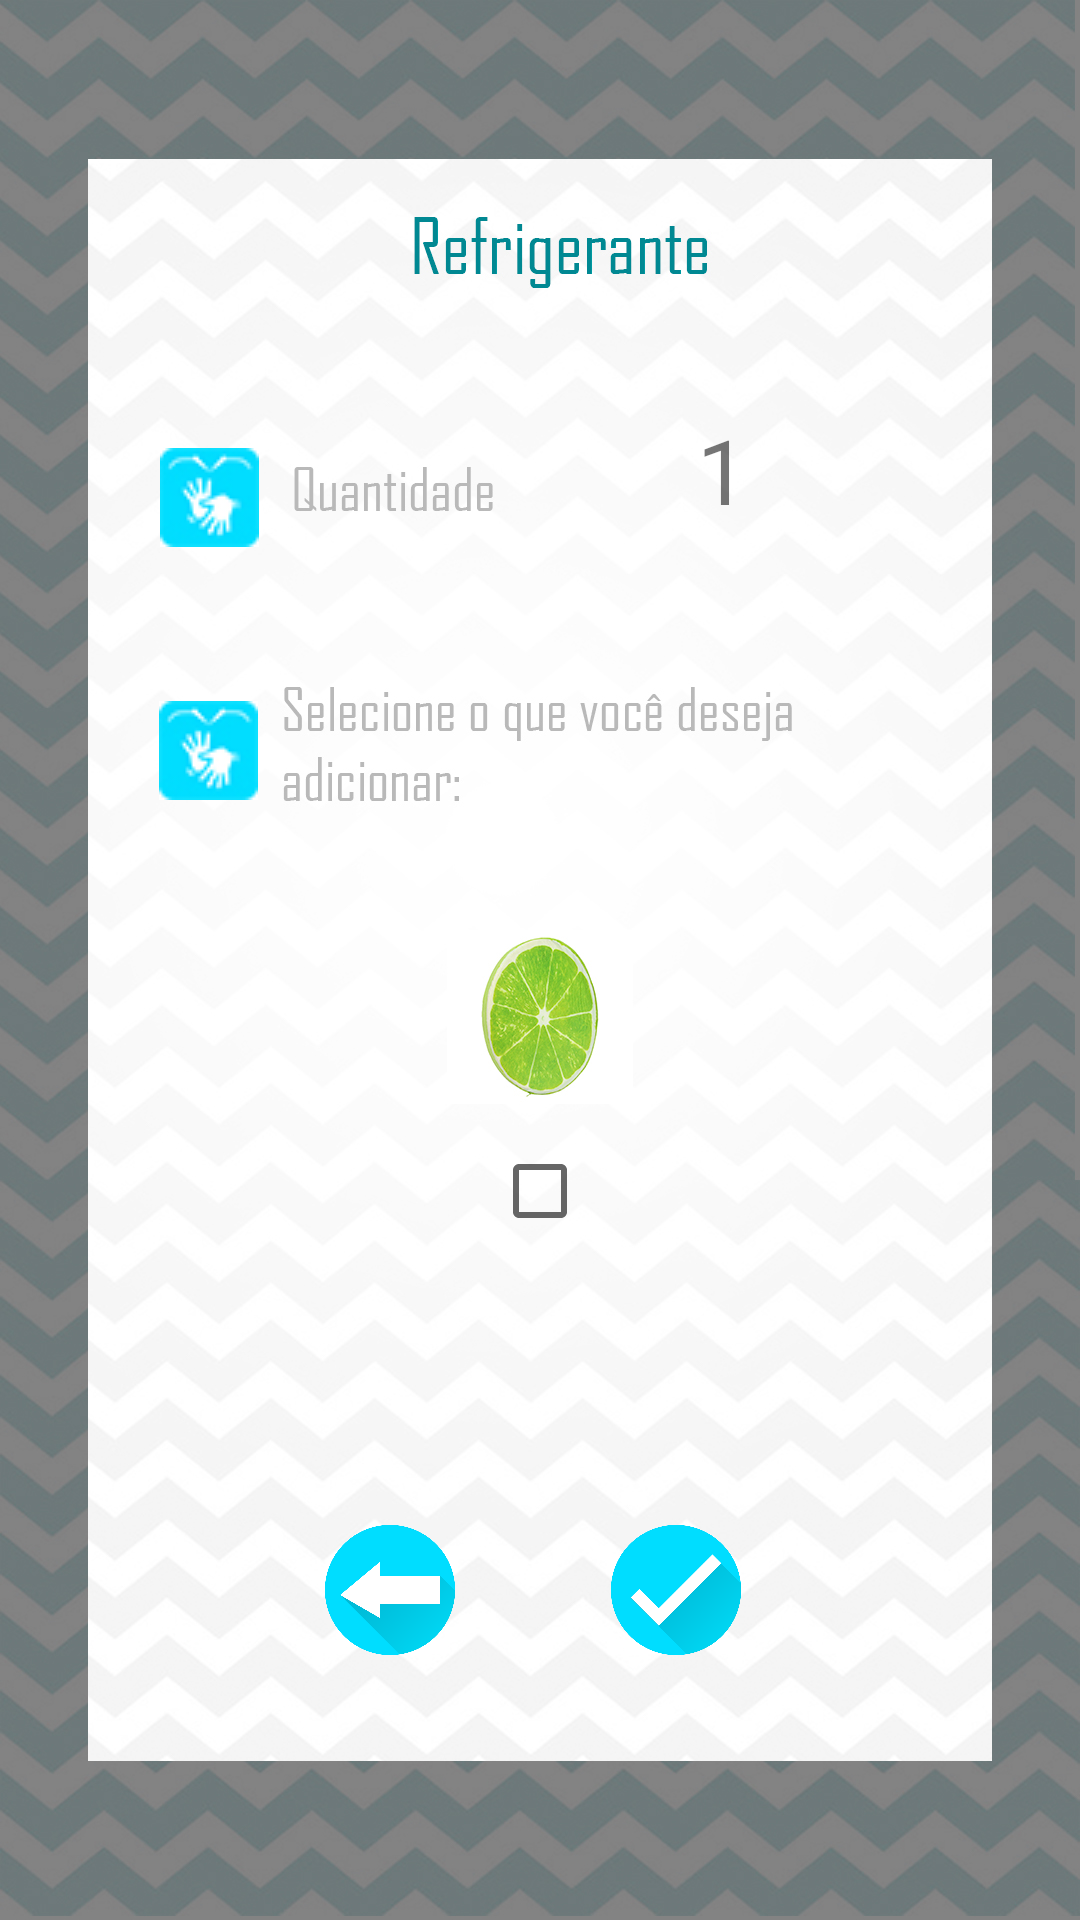

Write the Android layout XML for this screen, with the resource values it uses.
<!-- AndroidManifest.xml: application theme Theme.AppCompat.Light.NoActionBar -->
<!-- res/layout/activity_refri_compra.xml -->
<?xml version="1.0" encoding="utf-8"?>
<android.support.constraint.ConstraintLayout xmlns:android="http://schemas.android.com/apk/res/android"
    xmlns:app="http://schemas.android.com/apk/res-auto"
    xmlns:tools="http://schemas.android.com/tools"
    android:layout_width="match_parent"
    android:layout_height="match_parent"
    android:background="@drawable/comprarefrigerante"
    tools:context=".RefriCompraActivity">

    <ImageButton
        android:id="@+id/librasqtdAdicionar"
        android:layout_width="33dp"
        android:layout_height="33dp"
        android:onClick="adicionar"
        app:layout_constraintBottom_toBottomOf="parent"
        app:layout_constraintEnd_toEndOf="parent"
        app:layout_constraintHorizontal_bias="0.162"
        app:layout_constraintStart_toStartOf="parent"
        app:layout_constraintTop_toTopOf="parent"
        app:layout_constraintVertical_bias="0.385"
        app:srcCompat="@drawable/iconelibrascardapio" />

    <ImageButton
        android:id="@+id/librasqtdRefri"
        android:layout_width="33dp"
        android:layout_height="33dp"
        android:layout_marginStart="8dp"
        android:layout_marginLeft="8dp"
        android:layout_marginTop="8dp"
        android:layout_marginEnd="8dp"
        android:layout_marginRight="8dp"
        android:layout_marginBottom="8dp"
        android:onClick="onClick"
        app:layout_constraintBottom_toBottomOf="parent"
        app:layout_constraintEnd_toEndOf="parent"
        app:layout_constraintHorizontal_bias="0.146"
        app:layout_constraintStart_toStartOf="parent"
        app:layout_constraintTop_toTopOf="parent"
        app:layout_constraintVertical_bias="0.239"
        app:srcCompat="@drawable/iconelibrascardapio" />

    <ImageButton
        android:id="@+id/imageButton5"
        android:layout_width="50dp"
        android:layout_height="50dp"
        android:layout_marginStart="8dp"
        android:layout_marginLeft="8dp"
        android:layout_marginTop="8dp"
        android:layout_marginEnd="8dp"
        android:layout_marginRight="8dp"
        android:layout_marginBottom="8dp"
        android:background="@null"
        android:onClick="clicando"
        android:scaleType="fitCenter"
        app:layout_constraintBottom_toBottomOf="parent"
        app:layout_constraintEnd_toEndOf="parent"
        app:layout_constraintHorizontal_bias="0.654"
        app:layout_constraintStart_toStartOf="parent"
        app:layout_constraintTop_toTopOf="parent"
        app:layout_constraintVertical_bias="0.866"
        app:srcCompat="@drawable/checkcircle" />

    <ImageButton
        android:id="@+id/imageButton6"
        android:layout_width="50dp"
        android:layout_height="50dp"
        android:layout_marginStart="8dp"
        android:layout_marginLeft="8dp"
        android:layout_marginTop="8dp"
        android:layout_marginEnd="8dp"
        android:layout_marginRight="8dp"
        android:layout_marginBottom="8dp"
        android:background="@null"
        android:onClick="backzao"
        android:scaleType="fitCenter"
        app:layout_constraintBottom_toBottomOf="parent"
        app:layout_constraintEnd_toEndOf="parent"
        app:layout_constraintHorizontal_bias="0.33"
        app:layout_constraintStart_toStartOf="parent"
        app:layout_constraintTop_toTopOf="parent"
        app:layout_constraintVertical_bias="0.866"
        app:srcCompat="@drawable/seta" />


    <TextView
        android:id="@+id/txtQtd"
        android:layout_width="wrap_content"
        android:layout_height="wrap_content"
        android:layout_alignParentTop="true"
        android:layout_alignParentEnd="true"
        android:layout_marginStart="8dp"
        android:layout_marginTop="108dp"
        android:layout_marginEnd="6dp"
        android:layout_marginBottom="14dp"
        android:text="1"
        android:textSize="30sp"
        app:layout_constraintBottom_toBottomOf="parent"
        app:layout_constraintEnd_toEndOf="parent"
        app:layout_constraintHorizontal_bias="0.682"
        app:layout_constraintStart_toStartOf="parent"
        app:layout_constraintTop_toTopOf="parent"
        app:layout_constraintVertical_bias="0.059" />

    <ImageButton
        android:id="@+id/btnMaiss"
        android:layout_width="24dp"
        android:layout_height="24dp"
        android:layout_alignBaseline="@+id/txtQtd"
        android:layout_alignParentEnd="true"
        android:layout_marginStart="8dp"
        android:layout_marginTop="8dp"
        android:layout_marginEnd="8dp"
        android:layout_marginBottom="8dp"
        android:background="@null"
        android:src="@drawable/ic_add_black_24dp"
        app:layout_constraintBottom_toBottomOf="parent"
        app:layout_constraintEnd_toEndOf="parent"
        app:layout_constraintHorizontal_bias="0.604"
        app:layout_constraintStart_toStartOf="parent"
        app:layout_constraintTop_toTopOf="parent"
        app:layout_constraintVertical_bias="0.239" />

    <ImageButton
        android:id="@+id/btnMenoss"
        android:layout_width="24dp"
        android:layout_height="24dp"
        android:layout_alignBaseline="@+id/txtQtd"
        android:layout_alignParentEnd="true"
        android:layout_marginStart="8dp"
        android:layout_marginTop="8dp"
        android:layout_marginEnd="8dp"
        android:layout_marginBottom="8dp"
        android:background="@null"
        android:src="@drawable/ic_remove_black_24dp"
        app:layout_constraintBottom_toBottomOf="parent"
        app:layout_constraintEnd_toEndOf="parent"
        app:layout_constraintHorizontal_bias="0.779"
        app:layout_constraintStart_toStartOf="parent"
        app:layout_constraintTop_toTopOf="parent"
        app:layout_constraintVertical_bias="0.239" />

    <CheckBox
        android:id="@+id/limaoCkkk"
        android:layout_width="wrap_content"
        android:layout_height="wrap_content"
        android:layout_alignParentStart="true"
        android:layout_alignParentBottom="true"
        android:layout_marginStart="8dp"
        android:layout_marginTop="8dp"
        android:layout_marginEnd="8dp"
        android:layout_marginBottom="8dp"
        app:layout_constraintBottom_toBottomOf="parent"
        app:layout_constraintEnd_toEndOf="parent"
        app:layout_constraintStart_toStartOf="parent"
        app:layout_constraintTop_toTopOf="parent"
        app:layout_constraintVertical_bias="0.63" />

</android.support.constraint.ConstraintLayout>
<!-- resources referenced by this layout -->
<resources>
  <!-- drawable checkcircle: png bitmap (drawable, 78127 bytes) -->
  <!-- drawable comprarefrigerante: jpg bitmap (drawable, 412051 bytes) -->
  <!-- drawable iconelibrascardapio: jpg bitmap (drawable, 10997 bytes) -->
  <!-- drawable seta: png bitmap (drawable, 61584 bytes) -->
</resources>
